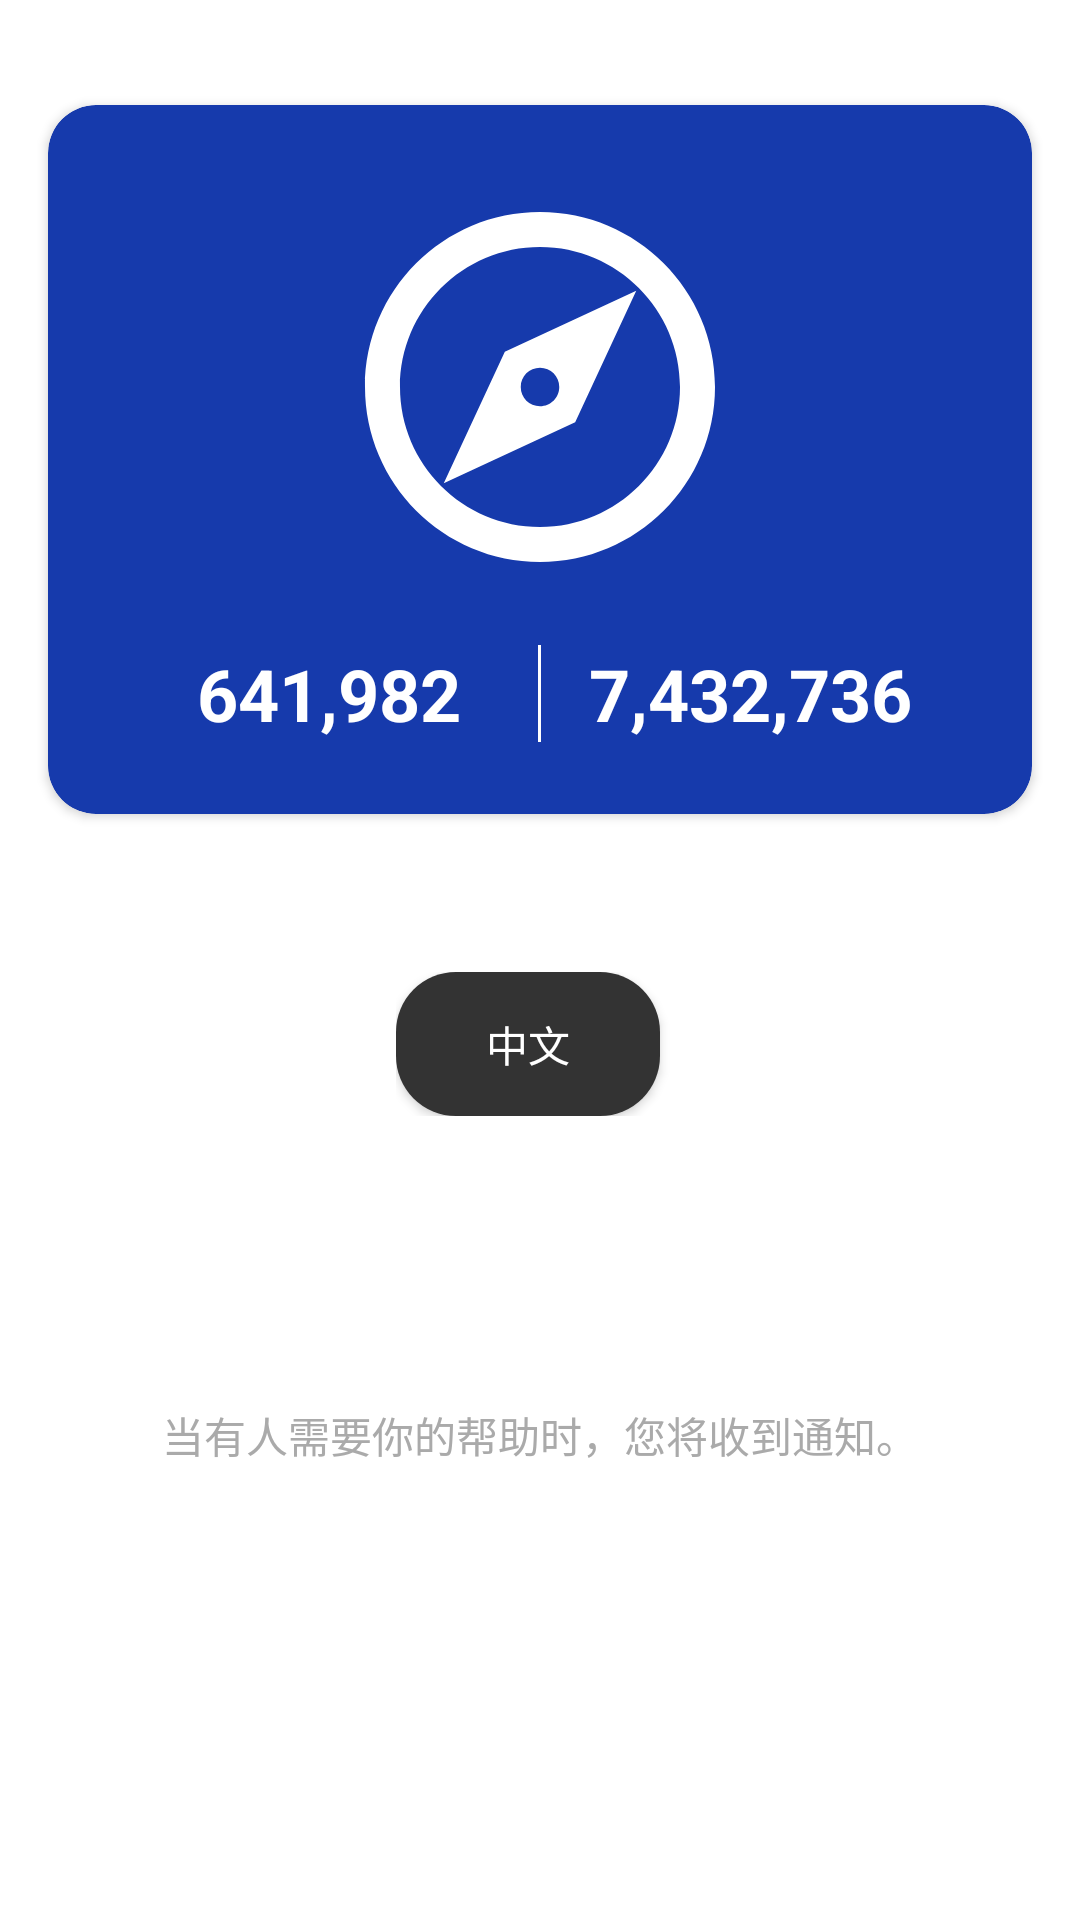

Reconstruct the res/layout file that produces this screen, plus the resources it refers to.
<!-- AndroidManifest.xml: application theme Theme.Shiwujie -->
<!-- res/layout/fragment_volunteer_home.xml -->
<?xml version="1.0" encoding="utf-8"?>
<LinearLayout xmlns:android="http://schemas.android.com/apk/res/android"
    xmlns:app="http://schemas.android.com/apk/res-auto"
    android:layout_width="match_parent"
    android:layout_height="match_parent"
    android:orientation="vertical"
    android:fitsSystemWindows="true"
    android:background="@color/white">

    
    <View
        android:layout_width="match_parent"
        android:layout_height="0dp"
        android:layout_weight="0.03"
        android:background="@color/white" />

    
    <androidx.constraintlayout.widget.ConstraintLayout
        android:layout_width="match_parent"
        android:layout_height="0dp"
        android:layout_weight="0.97">

        
        <androidx.cardview.widget.CardView
            android:id="@+id/card_stats"
            android:layout_width="match_parent"
            android:layout_height="wrap_content"
            android:layout_margin="16dp"
            app:cardBackgroundColor="#163AAC"
            app:cardCornerRadius="16dp"
            app:layout_constraintTop_toTopOf="parent">

            <LinearLayout
                android:layout_width="match_parent"
                android:layout_height="wrap_content"
                android:orientation="vertical"
                android:padding="24dp">

                
                <ImageView
                    android:id="@+id/img_globe"
                    android:layout_width="140dp"
                    android:layout_height="140dp"
                    android:layout_gravity="center"
                    android:src="@drawable/ic_globe"
                    android:contentDescription="@string/globe_icon" />

                
                <LinearLayout
                    android:layout_width="match_parent"
                    android:layout_height="wrap_content"
                    android:layout_marginTop="16dp"
                    android:orientation="horizontal">

                    
                    <LinearLayout
                        android:layout_width="0dp"
                        android:layout_height="wrap_content"
                        android:layout_weight="1"
                        android:gravity="center"
                        android:orientation="vertical">

                        <TextView
                            android:id="@+id/tv_blind_count"
                            android:layout_width="wrap_content"
                            android:layout_height="wrap_content"
                            android:text="641,982"
                            android:textColor="@color/white"
                            android:textSize="24sp"
                            android:textStyle="bold" />
                    </LinearLayout>

                    
                    <View
                        android:layout_width="1dp"
                        android:layout_height="match_parent"
                        android:background="@color/white" />

                    
                    <LinearLayout
                        android:layout_width="0dp"
                        android:layout_height="wrap_content"
                        android:layout_weight="1"
                        android:gravity="center"
                        android:orientation="vertical">

                        <TextView
                            android:id="@+id/tv_volunteer_count"
                            android:layout_width="wrap_content"
                            android:layout_height="wrap_content"
                            android:text="7,432,736"
                            android:textColor="@color/white"
                            android:textSize="24sp"
                            android:textStyle="bold" />
                    </LinearLayout>
                </LinearLayout>
            </LinearLayout>
        </androidx.cardview.widget.CardView>

        
        <TextView
            android:id="@+id/tv_register_date"
            android:layout_width="wrap_content"
            android:layout_height="wrap_content"
            android:layout_marginTop="24dp"
            android:text="注册于 2025年7月12日"
            android:textColor="@color/white"
            app:layout_constraintLeft_toLeftOf="parent"
            app:layout_constraintRight_toRightOf="parent"
            app:layout_constraintTop_toBottomOf="@id/card_stats" />

        
        <LinearLayout
            android:id="@+id/language_group"
            android:layout_width="wrap_content"
            android:layout_height="wrap_content"
            android:layout_marginTop="8dp"
            android:orientation="horizontal"
            app:layout_constraintLeft_toLeftOf="parent"
            app:layout_constraintRight_toRightOf="parent"
            app:layout_constraintTop_toBottomOf="@id/tv_register_date">

            <Button
                android:id="@+id/btn_chinese"
                android:layout_width="wrap_content"
                android:layout_height="wrap_content"
                android:layout_marginEnd="8dp"
                android:background="@drawable/button_language_selected"
                android:text="中文"
                android:textColor="@color/white" />


        </LinearLayout>

        
        <Button
            android:id="@+id/btn_learn_call"
            android:layout_width="match_parent"
            android:layout_height="wrap_content"
            android:layout_margin="16dp"
            android:background="@drawable/button_dark_background"
            android:text="接听电话"
            android:textColor="@color/white"
            app:layout_constraintTop_toBottomOf="@id/language_group" />

        
        <TextView
            android:layout_width="match_parent"
            android:layout_height="wrap_content"
            android:layout_margin="16dp"
            android:background="@color/white"
            android:padding="16dp"
            android:text="当有人需要你的帮助时，您将收到通知。"
            android:textColor="@android:color/darker_gray"
            android:textAlignment="center"
            app:layout_constraintTop_toBottomOf="@id/btn_learn_call" />

    </androidx.constraintlayout.widget.ConstraintLayout>

</LinearLayout>
<!-- resources referenced by this layout -->
<resources>
  <color name="white">#FFFFFFFF</color>
  <!-- drawable button_language_selected (drawable) -->
  <?xml version="1.0" encoding="utf-8"?>
  <shape xmlns:android="http://schemas.android.com/apk/res/android"
      android:shape="rectangle">
      <solid android:color="#333333" />
      <corners android:radius="20dp" />
      <padding
          android:bottom="8dp"
          android:left="16dp"
          android:right="16dp"
          android:top="8dp" />
  </shape>
  <!-- drawable ic_globe (drawable) -->
  <?xml version="1.0" encoding="utf-8"?>
  <vector xmlns:android="http://schemas.android.com/apk/res/android"
      android:width="24dp"
      android:height="24dp"
      android:viewportWidth="24"
      android:viewportHeight="24">
      <path
          android:fillColor="#FFFFFF"
          android:pathData="M12,2C6.48,2 2,6.48 2,12s4.48,10 10,10 10,-4.48 10,-10S17.52,2 12,2zM12,20c-4.41,0 -8,-3.59 -8,-8s3.59,-8 8,-8 8,3.59 8,8 -3.59,8 -8,8zM6.5,17.5l7.51,-3.49L17.5,6.5 9.99,9.99 6.5,17.5zM12,10.9c0.61,0 1.1,0.49 1.1,1.1s-0.49,1.1 -1.1,1.1 -1.1,-0.49 -1.1,-1.1 0.49,-1.1 1.1,-1.1z"/>
  </vector>
  <string name="globe_icon">地球图标</string>
  <style name="Theme.Shiwujie" parent="Theme.MaterialComponents.DayNight.NoActionBar">
          <item name="colorPrimary">@color/primary_blue</item>
          <item name="colorPrimaryVariant">@color/primary_blue</item>
          <item name="colorOnPrimary">@color/white</item>
          
          <item name="colorSecondary">@color/primary_blue</item>
          <item name="colorSecondaryVariant">@color/primary_blue</item>
          <item name="colorOnSecondary">@color/black</item>
          
          <item name="android:statusBarColor">?attr/colorPrimaryVariant</item>
      </style>
  <color name="primary_blue">#163AAC</color>
  <color name="black">#FF000000</color>
</resources>
